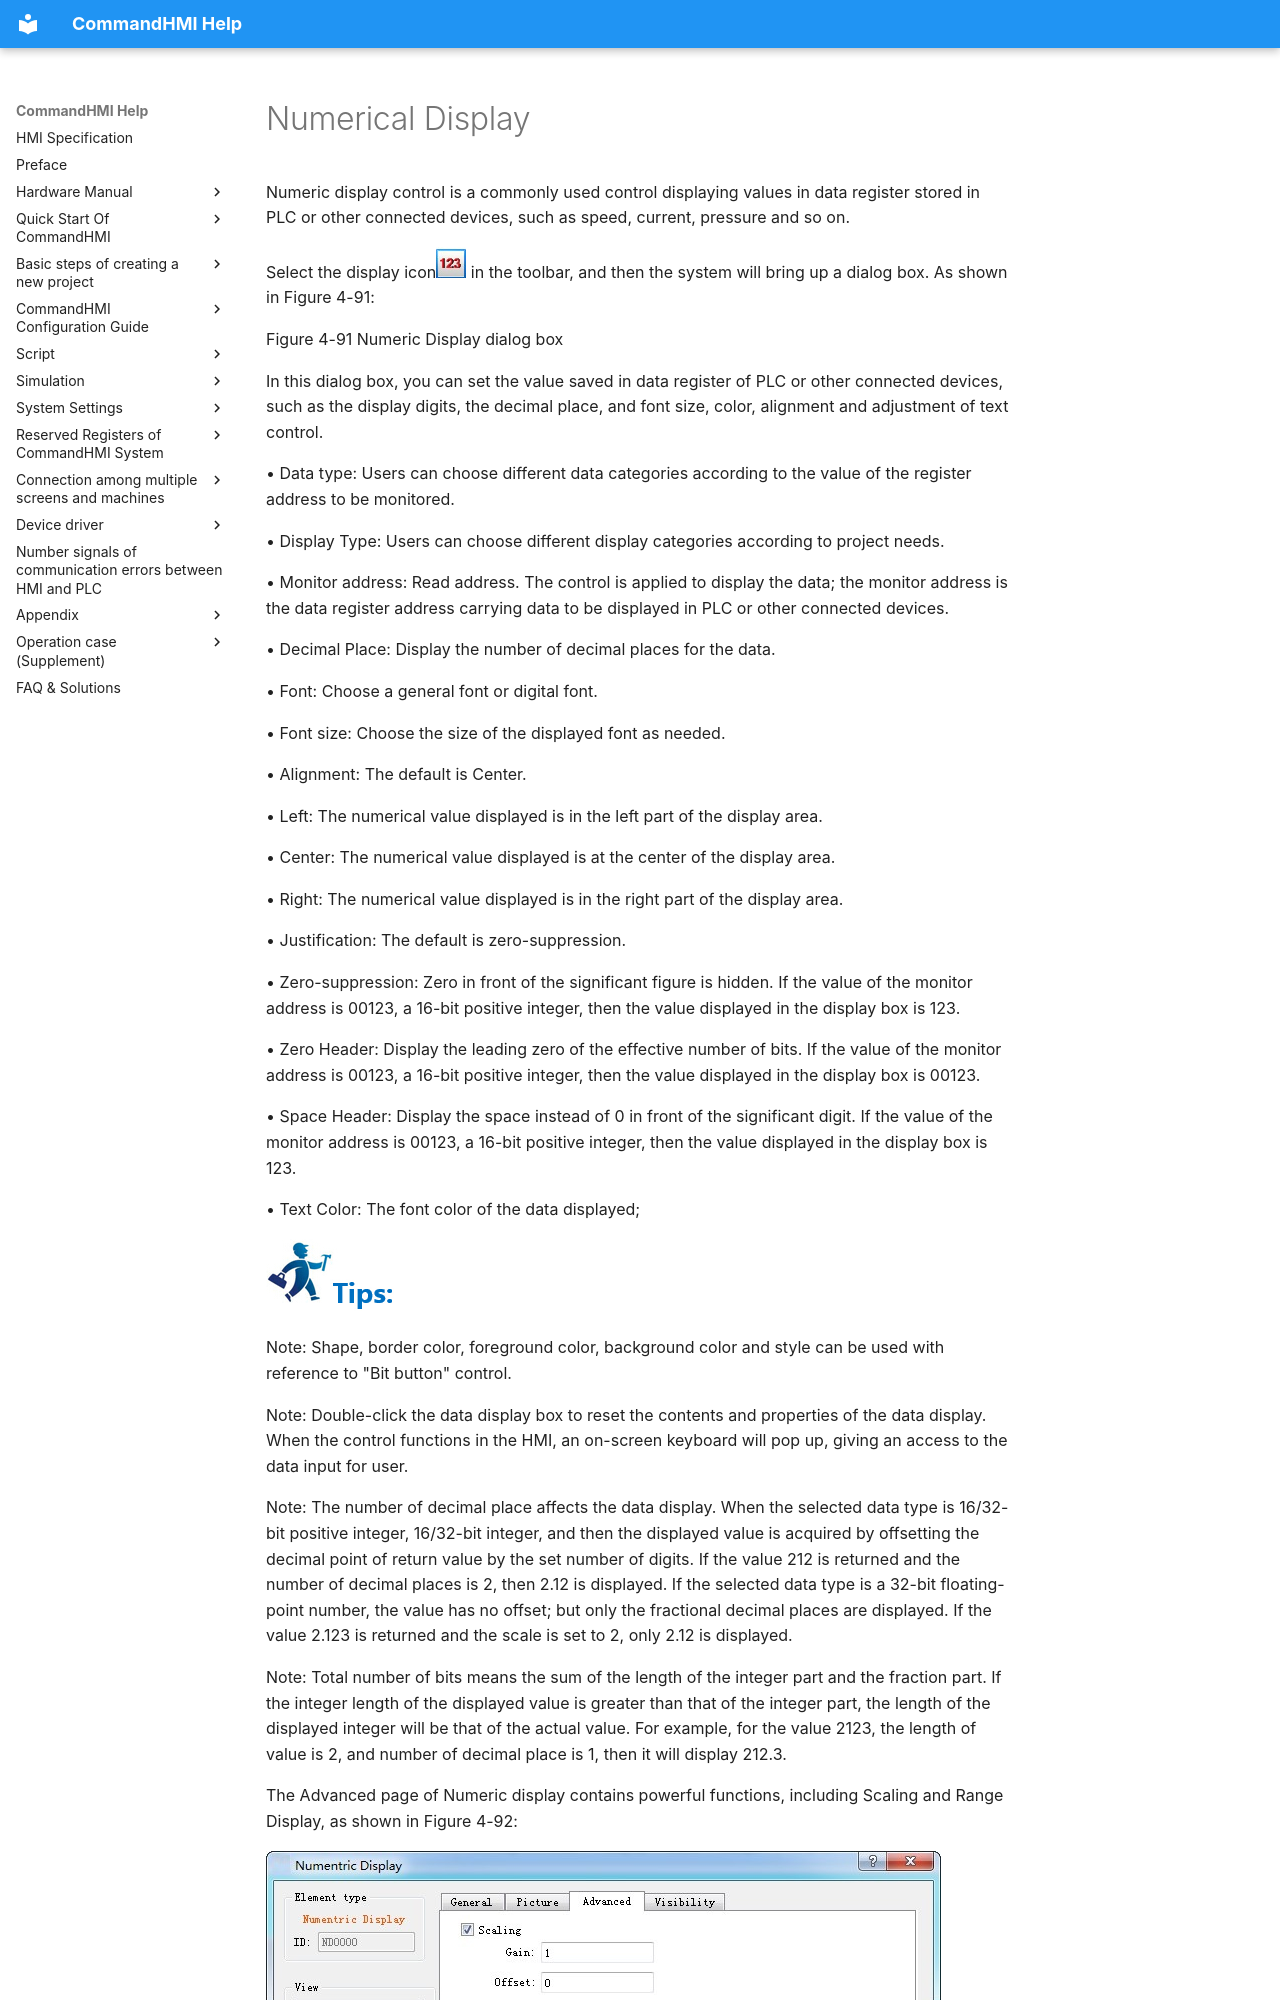

repository: AceAutomation/commandhmi-aide · page: en/configuration-guide/basic-control/numerics-display.html · generator: mkdocs

# Numerical Display

Numeric display control is a commonly used control displaying values in data register stored in PLC or other connected devices, such as speed, current, pressure and so on.

Select the display icon<img src="numerics-display.files/image002.jpg" width="30" /> in the toolbar, and then the system will bring up a dialog box. As shown in Figure 4-91:

Figure 4-91 Numeric Display dialog box

In this dialog box, you can set the value saved in data register of PLC or other connected devices, such as the display digits, the decimal place, and font size, color, alignment and adjustment of text control.

• Data type: Users can choose different data categories according to the value of the register address to be monitored.

• Display Type: Users can choose different display categories according to project needs.

• Monitor address: Read address. The control is applied to display the data; the monitor address is the data register address carrying data to be displayed in PLC or other connected devices.

• Decimal Place: Display the number of decimal places for the data.

• Font: Choose a general font or digital font.

• Font size: Choose the size of the displayed font as needed.

• Alignment: The default is Center.

• Left: The numerical value displayed is in the left part of the display area.

• Center: The numerical value displayed is at the center of the display area.

• Right: The numerical value displayed is in the right part of the display area.

• Justification: The default is zero-suppression.

• Zero-suppression: Zero in front of the significant figure is hidden. <span id="OLE_LINK668"></span><span id="OLE_LINK669"></span>If the value of the monitor address is 00123, a 16-bit positive integer, then the value displayed in the display box is 123.

• Zero Header: Display the leading zero of the effective number of bits. If the value of the monitor address is 00123, a 16-bit positive integer, then the value displayed in the display box is 00123.

• Space Header: Display the space instead of 0 in front of the significant digit. If the value of the monitor address is 00123, a 16-bit positive integer, then the value displayed in the display box is   123.

• Text Color: The font color of the data displayed;

<img src="numerics-display.files/image004.jpg" width="130" />

Note: Shape, border color, foreground color, background color and style can be used with reference to "Bit button" control.

Note: <span id="OLE_LINK678"></span><span id="OLE_LINK679"></span>Double-click the data display box to reset the contents and properties of the data display. When the control functions in the HMI, an on-screen keyboard will pop up, giving an access to the data input for user.
